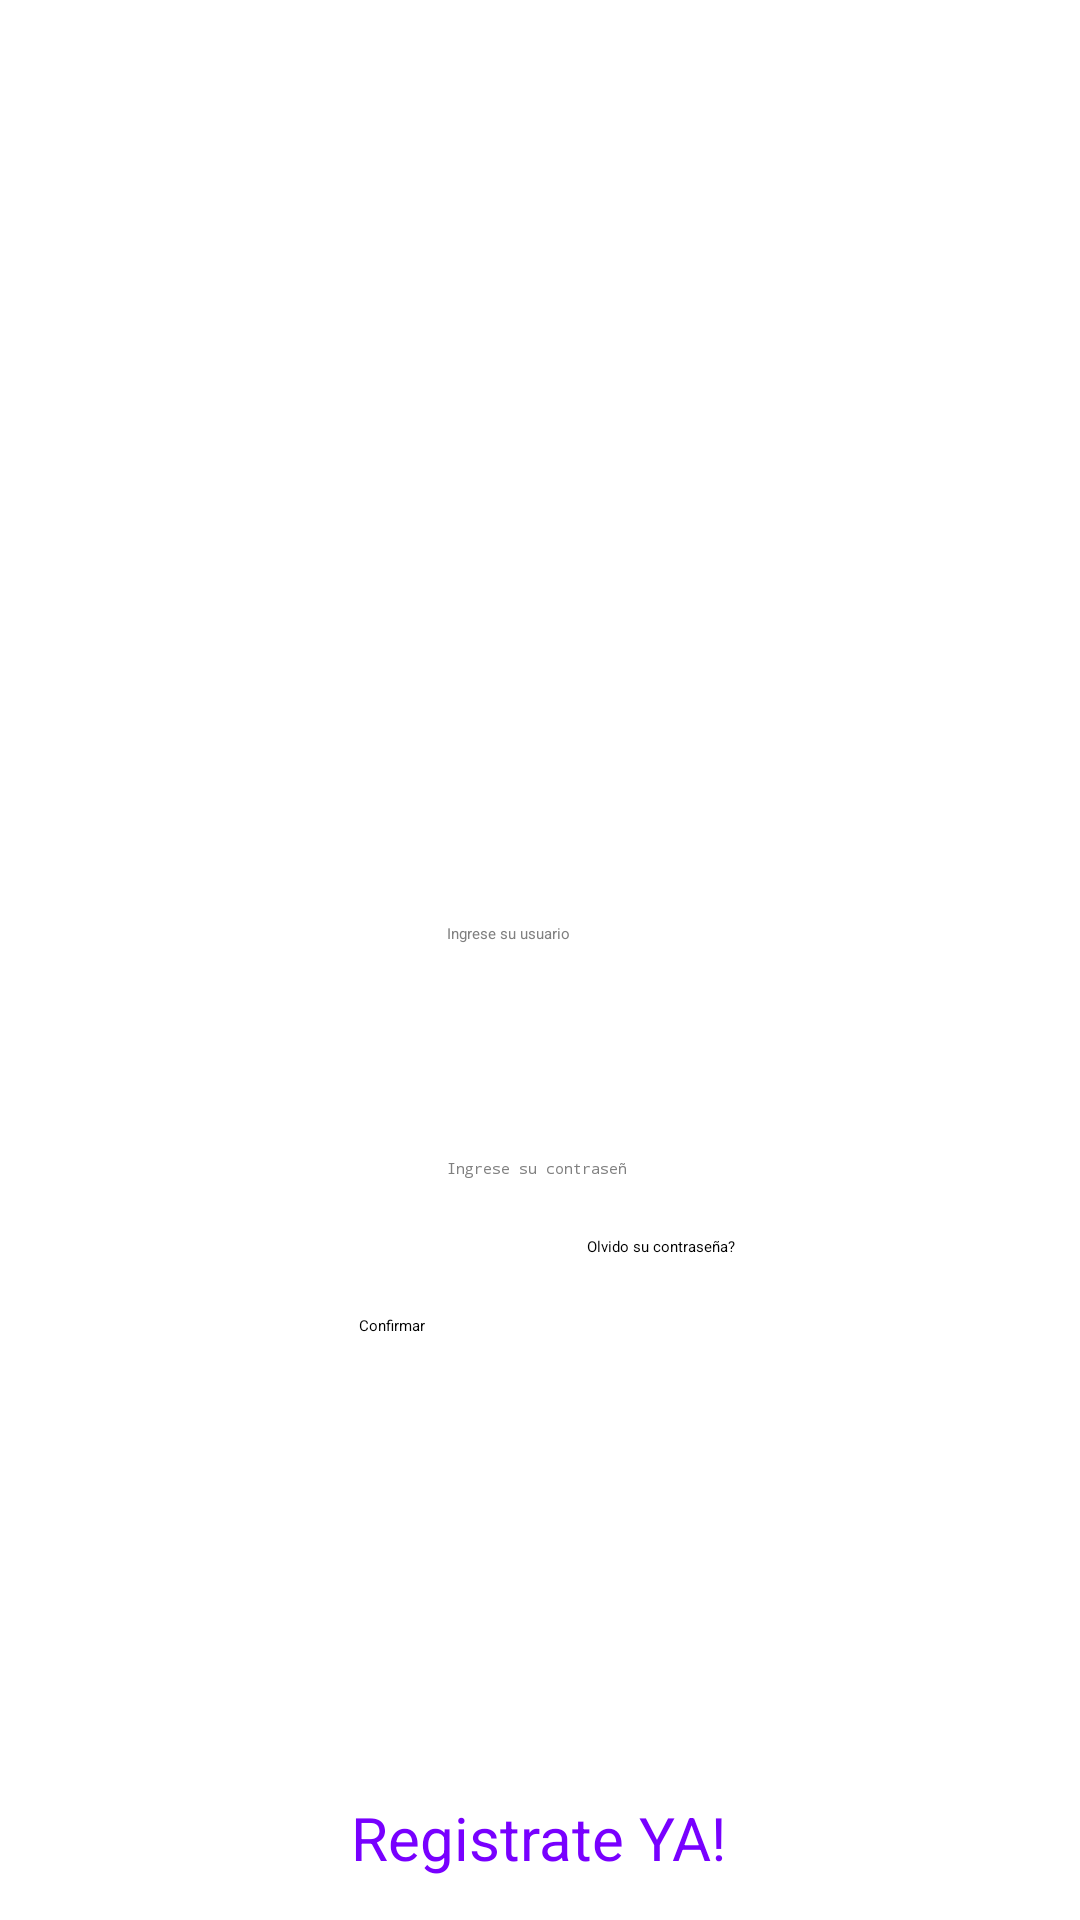

Layout XML and referenced resources for this Android screen:
<!-- AndroidManifest.xml: application theme Theme.HealthApplication -->
<!-- res/layout/activity_login.xml -->
<?xml version="1.0" encoding="utf-8"?>
<androidx.constraintlayout.widget.ConstraintLayout xmlns:android="http://schemas.android.com/apk/res/android"
    xmlns:app="http://schemas.android.com/apk/res-auto"
    xmlns:tools="http://schemas.android.com/tools"
    android:id="@+id/main"
    android:layout_width="match_parent"
    android:layout_height="match_parent"
    tools:context=".Login"
    android:background="@drawable/fondo">

    <ImageView
        android:id="@+id/ivLogin"
        android:layout_width="235dp"
        android:layout_height="208dp"
        app:layout_constraintBottom_toBottomOf="parent"
        app:layout_constraintEnd_toEndOf="parent"
        app:layout_constraintStart_toStartOf="parent"
        app:layout_constraintTop_toTopOf="parent"
        app:layout_constraintVertical_bias="0.154"
        app:srcCompat="@drawable/login" />

    <EditText
        android:id="@+id/etPasswd"
        android:layout_width="wrap_content"
        android:layout_height="wrap_content"
        android:ems="10"
        android:hint="Ingrese su contraseña"
        android:textColor="@color/black"
        android:textColorHint="@color/hint_gray"
        android:inputType="textPassword"
        app:layout_constraintBottom_toBottomOf="parent"
        app:layout_constraintEnd_toEndOf="parent"
        app:layout_constraintHorizontal_bias="0.497"
        app:layout_constraintStart_toStartOf="parent"
        app:layout_constraintTop_toTopOf="parent"
        app:layout_constraintVertical_bias="0.61" />

    <EditText
        android:id="@+id/etUsuario"
        android:layout_width="wrap_content"
        android:layout_height="wrap_content"
        android:ems="10"
        android:hint="Ingrese su usuario"
        android:textColor="@color/black"
        android:textColorHint="@color/hint_gray"
        android:inputType="text"
        app:layout_constraintBottom_toBottomOf="parent"
        app:layout_constraintEnd_toEndOf="parent"
        app:layout_constraintHorizontal_bias="0.497"
        app:layout_constraintStart_toStartOf="parent"
        app:layout_constraintTop_toTopOf="parent"
        app:layout_constraintVertical_bias="0.486" />

    <Button
        android:id="@+id/btConfirmar"
        android:layout_width="120dp"
        android:layout_height="57dp"
        android:backgroundTint="@color/green"
        android:text="Confirmar"
        app:layout_constraintBottom_toBottomOf="parent"
        app:layout_constraintEnd_toEndOf="parent"
        app:layout_constraintHorizontal_bias="0.498"
        app:layout_constraintStart_toStartOf="parent"
        app:layout_constraintTop_toTopOf="parent"
        app:layout_constraintVertical_bias="0.752" />

    <TextView
        android:id="@+id/tvOlvidar"
        android:layout_width="wrap_content"
        android:layout_height="wrap_content"
        android:text="Olvido su contraseña?"
        app:layout_constraintBottom_toBottomOf="parent"
        app:layout_constraintEnd_toEndOf="parent"
        app:layout_constraintHorizontal_bias="0.63"
        app:layout_constraintStart_toStartOf="parent"
        app:layout_constraintTop_toTopOf="parent"
        app:layout_constraintVertical_bias="0.651" />

    <TextView
        android:id="@+id/tvRegistrar"
        android:layout_width="wrap_content"
        android:layout_height="wrap_content"
        android:textColor="@color/purple"
        android:text="Registrate YA!"
        android:textSize="20sp"
        app:layout_constraintBottom_toBottomOf="parent"
        app:layout_constraintEnd_toEndOf="parent"
        app:layout_constraintHorizontal_bias="0.498"
        app:layout_constraintStart_toStartOf="parent"
        app:layout_constraintTop_toTopOf="parent"
        app:layout_constraintVertical_bias="0.977" />

</androidx.constraintlayout.widget.ConstraintLayout>
<!-- resources referenced by this layout -->
<resources>
  <color name="black">#FF000000</color>
  <color name="green">#FF67a364</color>
  <color name="hint_gray">#808080</color>
  <color name="purple">#FF7800FF</color>
</resources>
